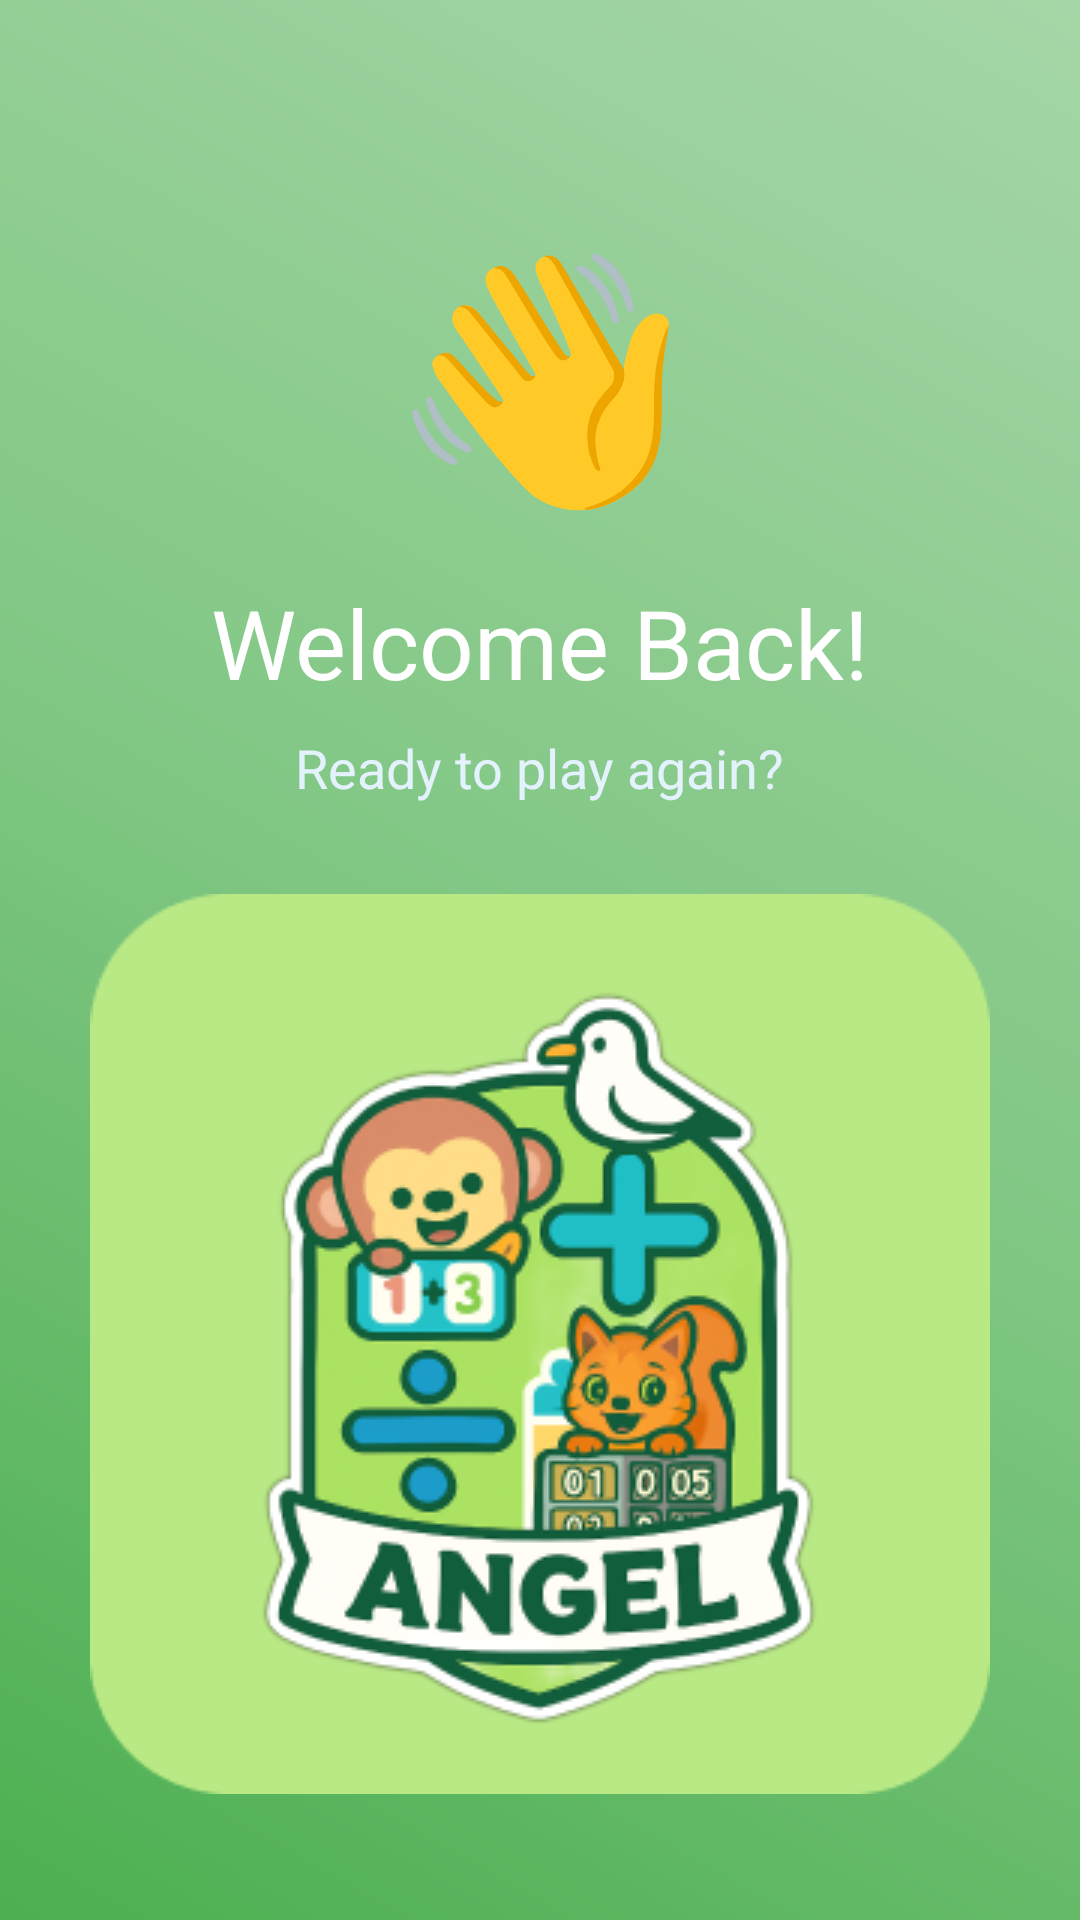

Here is an Android app screen rendered from its layout file. Give the layout XML and the strings, colors and styles it references.
<!-- AndroidManifest.xml: application theme Theme.Maths_games -->
<!-- res/layout/activity_welcome_back.xml -->
<?xml version="1.0" encoding="utf-8"?>
<androidx.constraintlayout.widget.ConstraintLayout xmlns:android="http://schemas.android.com/apk/res/android"
    xmlns:app="http://schemas.android.com/apk/res-auto"
    xmlns:tools="http://schemas.android.com/tools"
    android:id="@+id/main"
    android:layout_width="match_parent"
    android:layout_height="match_parent"
    android:background="@drawable/bg_green_gradient"
    tools:context=".WelcomeBack_Activity">

    <ScrollView
        android:layout_width="match_parent"
        android:layout_height="match_parent"
        android:scrollbars="none">


        <LinearLayout
            android:layout_width="match_parent"
            android:layout_height="match_parent"
            android:orientation="vertical">

            <androidx.constraintlayout.widget.ConstraintLayout
                android:layout_width="match_parent"
                android:layout_height="match_parent">

                <TextView
                    android:id="@+id/emoji"
                    android:layout_width="wrap_content"
                    android:layout_height="wrap_content"
                    android:text="👋"
                    android:textSize="80sp"
                    app:layout_constraintTop_toTopOf="parent"
                    android:layout_marginVertical="70dp"
                    app:layout_constraintStart_toStartOf="parent"
                    app:layout_constraintEnd_toEndOf="parent" />

                <TextView
                    android:id="@+id/welcomeText"
                    android:layout_width="wrap_content"
                    android:layout_height="wrap_content"
                    android:text="Welcome Back!"
                    android:textColor="#FFFFFF"
                    android:textSize="32sp"

                    android:layout_marginTop="16dp"
                    app:layout_constraintTop_toBottomOf="@id/emoji"
                    app:layout_constraintStart_toStartOf="parent"
                    app:layout_constraintEnd_toEndOf="parent" />


                <TextView
                    android:id="@+id/userName"
                    android:layout_width="wrap_content"
                    android:layout_height="wrap_content"
                    android:text="Ready to play again?"
                    android:textColor="#E3F2FD"
                    android:textSize="18sp"
                    android:layout_marginTop="8dp"
                    app:layout_constraintTop_toBottomOf="@id/welcomeText"
                    app:layout_constraintStart_toStartOf="parent"
                    app:layout_constraintEnd_toEndOf="parent" />


                <ImageView
                    android:id="@+id/mathIcon"
                    android:layout_width="wrap_content"
                    android:layout_height="wrap_content"
                    android:src="@drawable/logo"
                    android:layout_marginTop="30dp"
                    app:layout_constraintTop_toBottomOf="@id/userName"
                    app:layout_constraintStart_toStartOf="parent"
                    app:layout_constraintEnd_toEndOf="parent" />


                <Button
                    android:id="@+id/continueBtn"
                    android:layout_width="wrap_content"
                    android:layout_height="wrap_content"
                    android:text="Continue"
                    android:textSize="18sp"
                    android:textColor="#FFFFFF"
                    android:paddingVertical="15dp"
                    android:backgroundTint="#B9E985"
                    android:layout_marginTop="50dp"
                    android:paddingHorizontal="90dp"
                    android:layout_marginBottom="40dp"
                    app:cornerRadius="20dp"
                    app:layout_constraintTop_toBottomOf="@id/mathIcon"
                    app:layout_constraintStart_toStartOf="parent"
                    app:layout_constraintEnd_toEndOf="parent" />


            </androidx.constraintlayout.widget.ConstraintLayout>

        </LinearLayout>
    </ScrollView>

</androidx.constraintlayout.widget.ConstraintLayout>
<!-- resources referenced by this layout -->
<resources>
  <!-- drawable bg_green_gradient (drawable) -->
  <?xml version="1.0" encoding="utf-8"?>
  <shape
      android:shape="rectangle"
      xmlns:android="http://schemas.android.com/apk/res/android">
      <gradient
          android:angle="45"
          android:startColor="#4CAF50"
          android:centerColor="#81C784"
          android:endColor="#A5D6A7"
          android:type="linear" />
  
  </shape>
  <!-- drawable logo: png bitmap (drawable, 64135 bytes) -->
  <style name="Theme.Maths_games" parent="Base.Theme.Maths_games" />
  <style name="Base.Theme.Maths_games" parent="Theme.Material3.DayNight.NoActionBar">
          <item name="android:fitsSystemWindows">true</item>
          <item name="android:windowFullscreen">false</item>
          <item name="android:statusBarColor">@color/black</item>
          <item name="android:navigationBarColor">@color/black</item>
      </style>
  <color name="black">#FF000000</color>
</resources>
